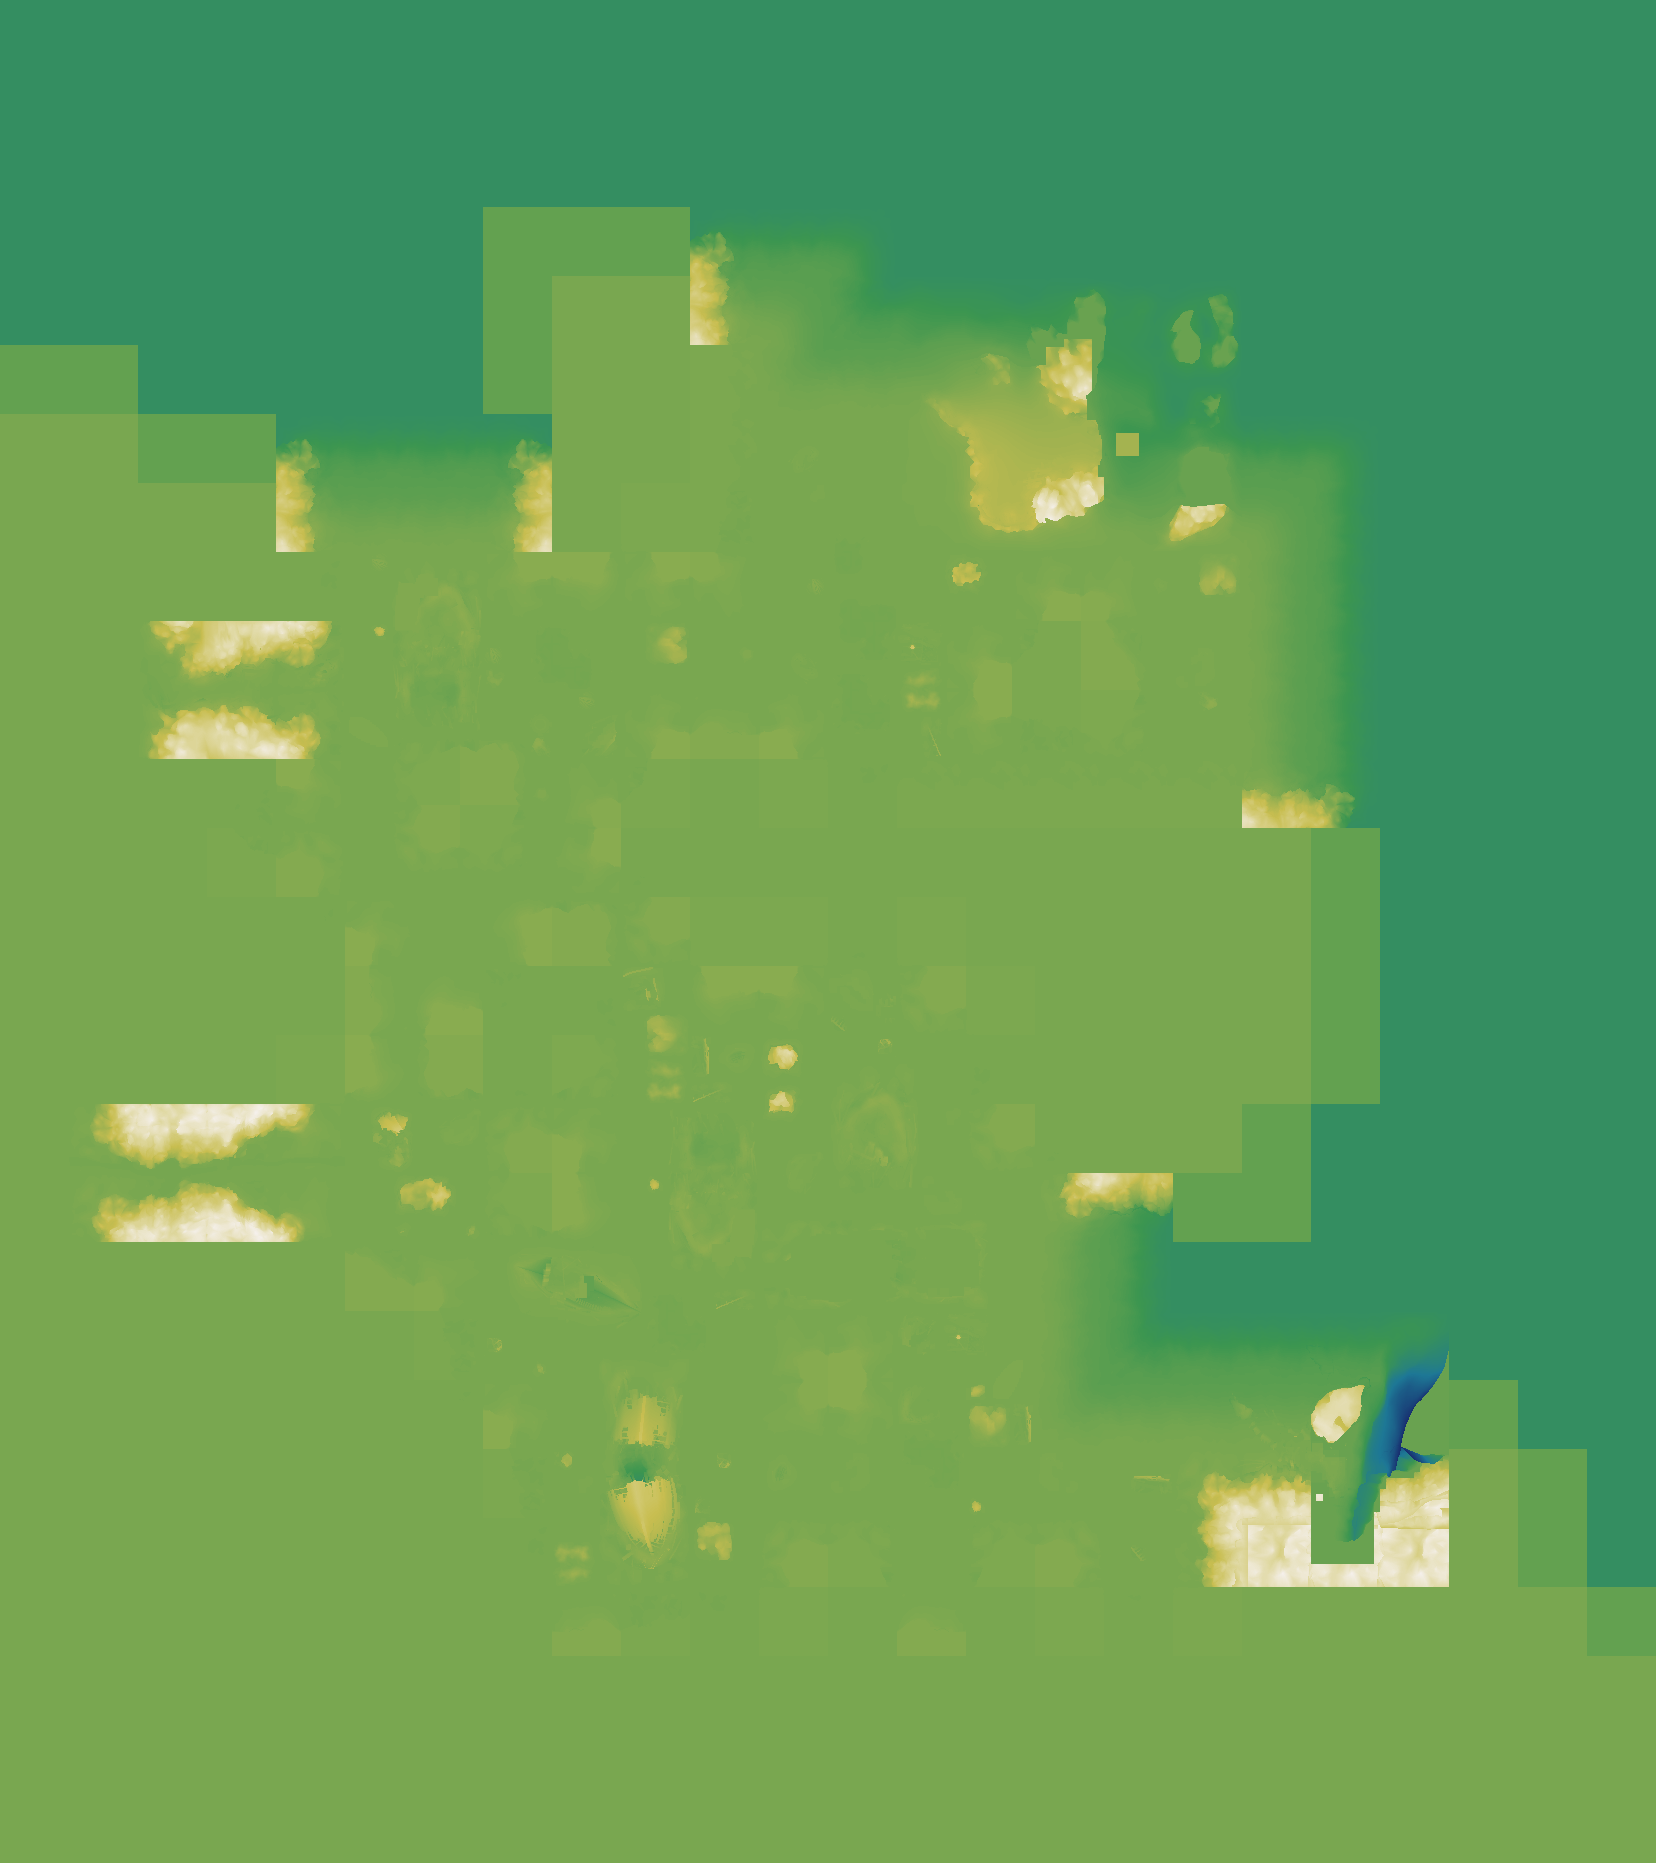

Data behind this chart, as committed beside it:
source	layout_generated (walk_layer.build_heigh…
grid	sim_1800781028.tsv
width	1656
height	1863
format	i16 LE, row-major, levels of 7.8125 worl…
min	-128
max	82
